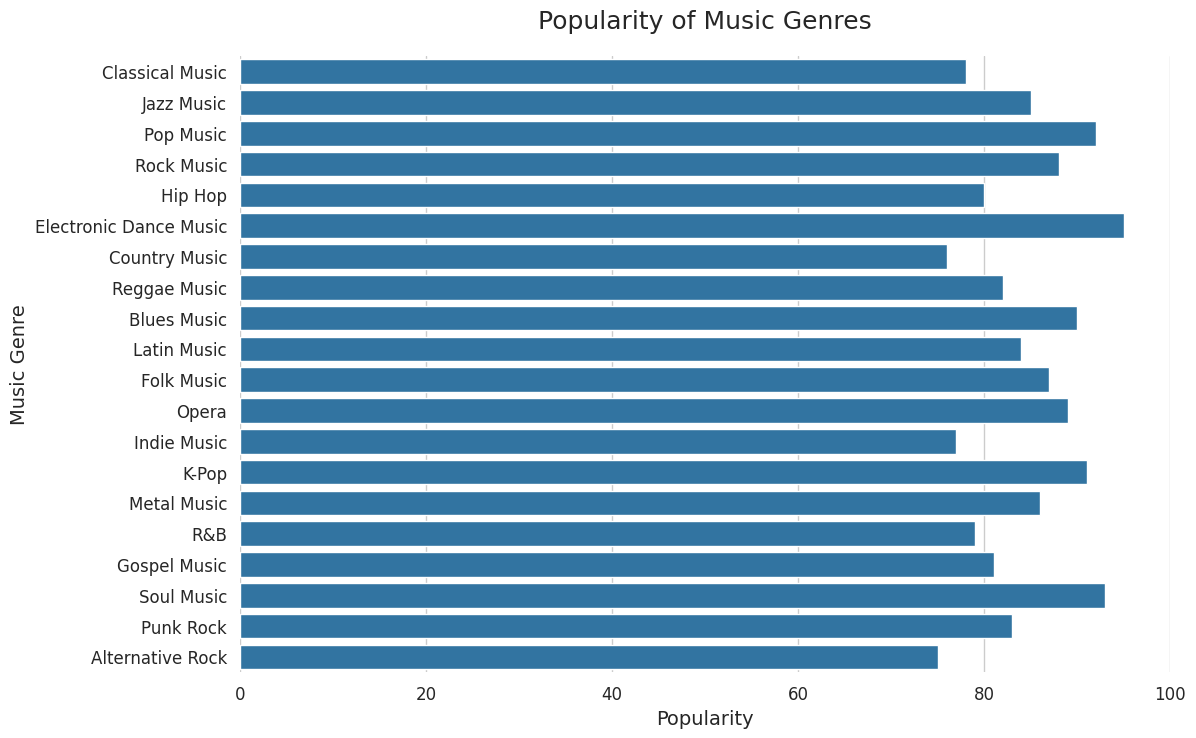

Python code for this plot:

import seaborn as sns
import pandas as pd
import matplotlib.pyplot as plt

data = {
    'Topic': ['Classical Music', 'Jazz Music', 'Pop Music', 'Rock Music', 'Hip Hop', 'Electronic Dance Music', 
              'Country Music', 'Reggae Music', 'Blues Music', 'Latin Music', 'Folk Music', 'Opera', 
              'Indie Music', 'K-Pop', 'Metal Music', 'R&B', 'Gospel Music', 'Soul Music', 'Punk Rock', 'Alternative Rock'],
    'Popularity': [78, 85, 92, 88, 80, 95, 76, 82, 90, 84, 87, 89, 77, 91, 86, 79, 81, 93, 83, 75]
}

df = pd.DataFrame(data)

sns.set_theme(style="whitegrid")

plt.figure(figsize=(12, 8))
barplot = sns.barplot(y='Topic', x='Popularity', data=df, color="#1f77b4", ci=None)

barplot.set(xlim=(0, 100))
sns.despine(left=True, bottom=True)

plt.title('Popularity of Music Genres', fontsize=18, pad=20)
plt.xlabel('Popularity', fontsize=14)
plt.ylabel('Music Genre', fontsize=14)
plt.xticks(fontsize=12)
plt.yticks(fontsize=12)

plt.show()
